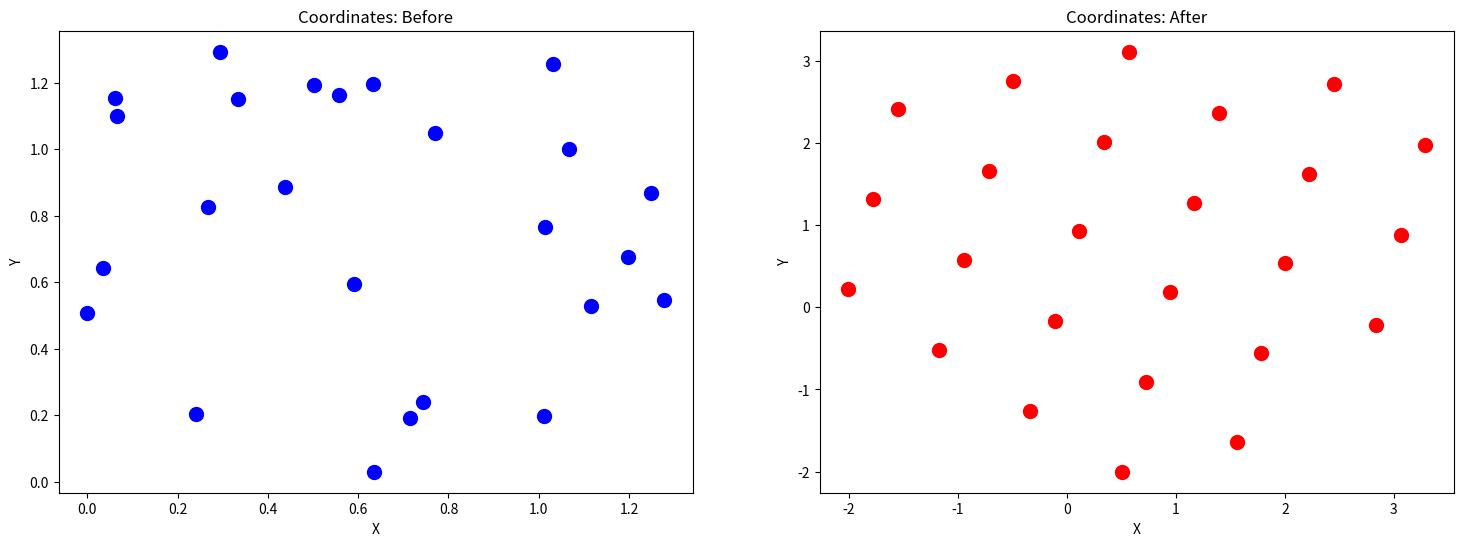

This chart was generated by the following Python code:
#!/usr/bin/env python3
# -*- coding: utf-8 -*-
"""
Created on Sat Dec 28 18:52:04 2019

[redacted]
"""

import matplotlib.pyplot as plt
import numpy as np

#############################################################
def force(pos):
    f = np.zeros((len(pos),2))
    for i in range(len(pos)-1):
        for j in range(i+1, len(pos)):
            r = np.linalg.norm(pos[i]-pos[j])
            fij = (6/r**2)*(2/r**12 - 1/r**6)*(pos[i]-pos[j])
            f[i] += fij 
            f[j] -= fij 
    # Compute maximum force (magnitude)
    maxf = np.linalg.norm(f,axis=1).max() 
    return maxf, f # Return a tuple: both max f, and force array
###############################################################
def potnrg(pos):
    nrg = 0.0
    for i in range(len(pos)-1):
        for j in range(i+1, len(pos)):
            r = np.linalg.norm(pos[i]-pos[j])
            nrg += 1/r**12 - 1/r**6
    return nrg
############################################################
# Initialise coordinates on a square grid with spacing 1.5 units
def create_grid(npart):
    pos = np.zeros((npart,2))
    for i in range(boxl):
        for j in range(boxl):
            pos[boxl*i+j] = 0.9*np.array([i,j])
    return pos
#########################################################
def create_random(npart, spacing):
    return np.random.random((npart,2))*spacing 
########################################################

#Initialise ...
boxl = 5
npart = boxl**2 # Number of particles
steps = 1000
tol = 1.0e-6
###########################################################

pos = create_random(npart, 1.3)
#pos = create_grid(npart)
pos_init = pos.copy() # Initial position saved for plotting later

#Steepest descent starts
for step in range(steps):
    alpha = 0.01
    maxf, f = force(pos)
    if maxf > 10:
        alpha /= maxf
    pos += alpha*f

    print(step, ": Energy = ", potnrg(pos), "Max. Force = ", maxf)

    if maxf < tol: # Convergence is checked by max force value, not energy
        #np.savetxt("LJ-2D-config.dat", pos) # Uncomment if you want to save final coord
        print(f"Converged after {step} steps!")
        break
    
# Compare initial and final coordinates
plt.figure(1,figsize=(18, 6))
# Initial coordinates
plt.subplot(121)
plt.xlabel('X')
plt.ylabel('Y')
plt.title('Coordinates: Before')
plt.scatter(pos_init[:,0],pos_init[:,1],s=100,c="b") # Before

# Final coordinates
plt.subplot(122)
plt.xlabel('X')
plt.ylabel('Y')
plt.title('Coordinates: After')
plt.scatter(pos[:,0],pos[:,1],s=100,c="r") # After
plt.show()














